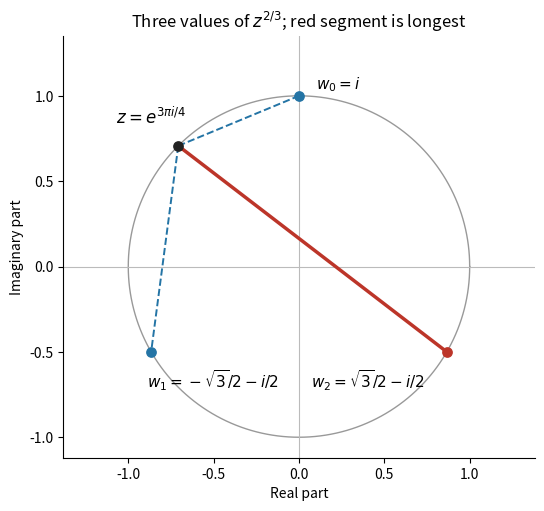

Generate this figure with matplotlib: (Note: this script raises an exception after producing the figure.)
"""Draw the three fractional-power values; Python 3.14, numpy 2.3.5, matplotlib 3.10.7."""
from pathlib import Path

import matplotlib
matplotlib.use("Agg")
import matplotlib.pyplot as plt
import numpy as np


def main():
    z = np.exp(3j * np.pi / 4)
    roots = np.exp(1j * np.array([np.pi / 2, 7 * np.pi / 6, 11 * np.pi / 6]))
    fig, ax = plt.subplots(figsize=(6.4, 5.2), dpi=120, facecolor="white")
    ax.set_facecolor("white")
    theta = np.linspace(0, 2 * np.pi, 401)
    ax.plot(np.cos(theta), np.sin(theta), color="#999999", linewidth=1)
    ax.axhline(0, color="#bbbbbb", linewidth=0.8)
    ax.axvline(0, color="#bbbbbb", linewidth=0.8)
    labels = [r"$w_0=i$", r"$w_1=-\sqrt{3}/2-i/2$", r"$w_2=\sqrt{3}/2-i/2$"]
    offsets = [(12, 5), (-3, -26), (-98, -26)]
    for k, (w, label, offset) in enumerate(zip(roots, labels, offsets)):
        color = "#bc3529" if k == 2 else "#2474a5"
        ax.plot([z.real, w.real], [z.imag, w.imag], color=color,
                linewidth=2.5 if k == 2 else 1.4,
                linestyle="-" if k == 2 else "--")
        ax.scatter(w.real, w.imag, color=color, s=45, zorder=4)
        ax.annotate(label, (w.real, w.imag), xytext=offset,
                    textcoords="offset points", fontsize=11)
    ax.scatter(z.real, z.imag, color="#222222", s=45, zorder=5)
    ax.annotate(r"$z=e^{3\pi i/4}$", (z.real, z.imag), xytext=(-45, 16),
                textcoords="offset points", fontsize=12)
    ax.set(xlim=(-1.38, 1.38), ylim=(-1.12, 1.35),
           xlabel="Real part", ylabel="Imaginary part",
           title=r"Three values of $z^{2/3}$; red segment is longest")
    ax.set_aspect("equal")
    ax.spines[["top", "right"]].set_visible(False)
    fig.tight_layout()
    fig.savefig(Path.cwd() / Path(__file__).with_suffix(".png").name,
                facecolor="white", transparent=False, metadata={"Software": "Matplotlib"})
    plt.close(fig)


if __name__ == "__main__":
    main()
